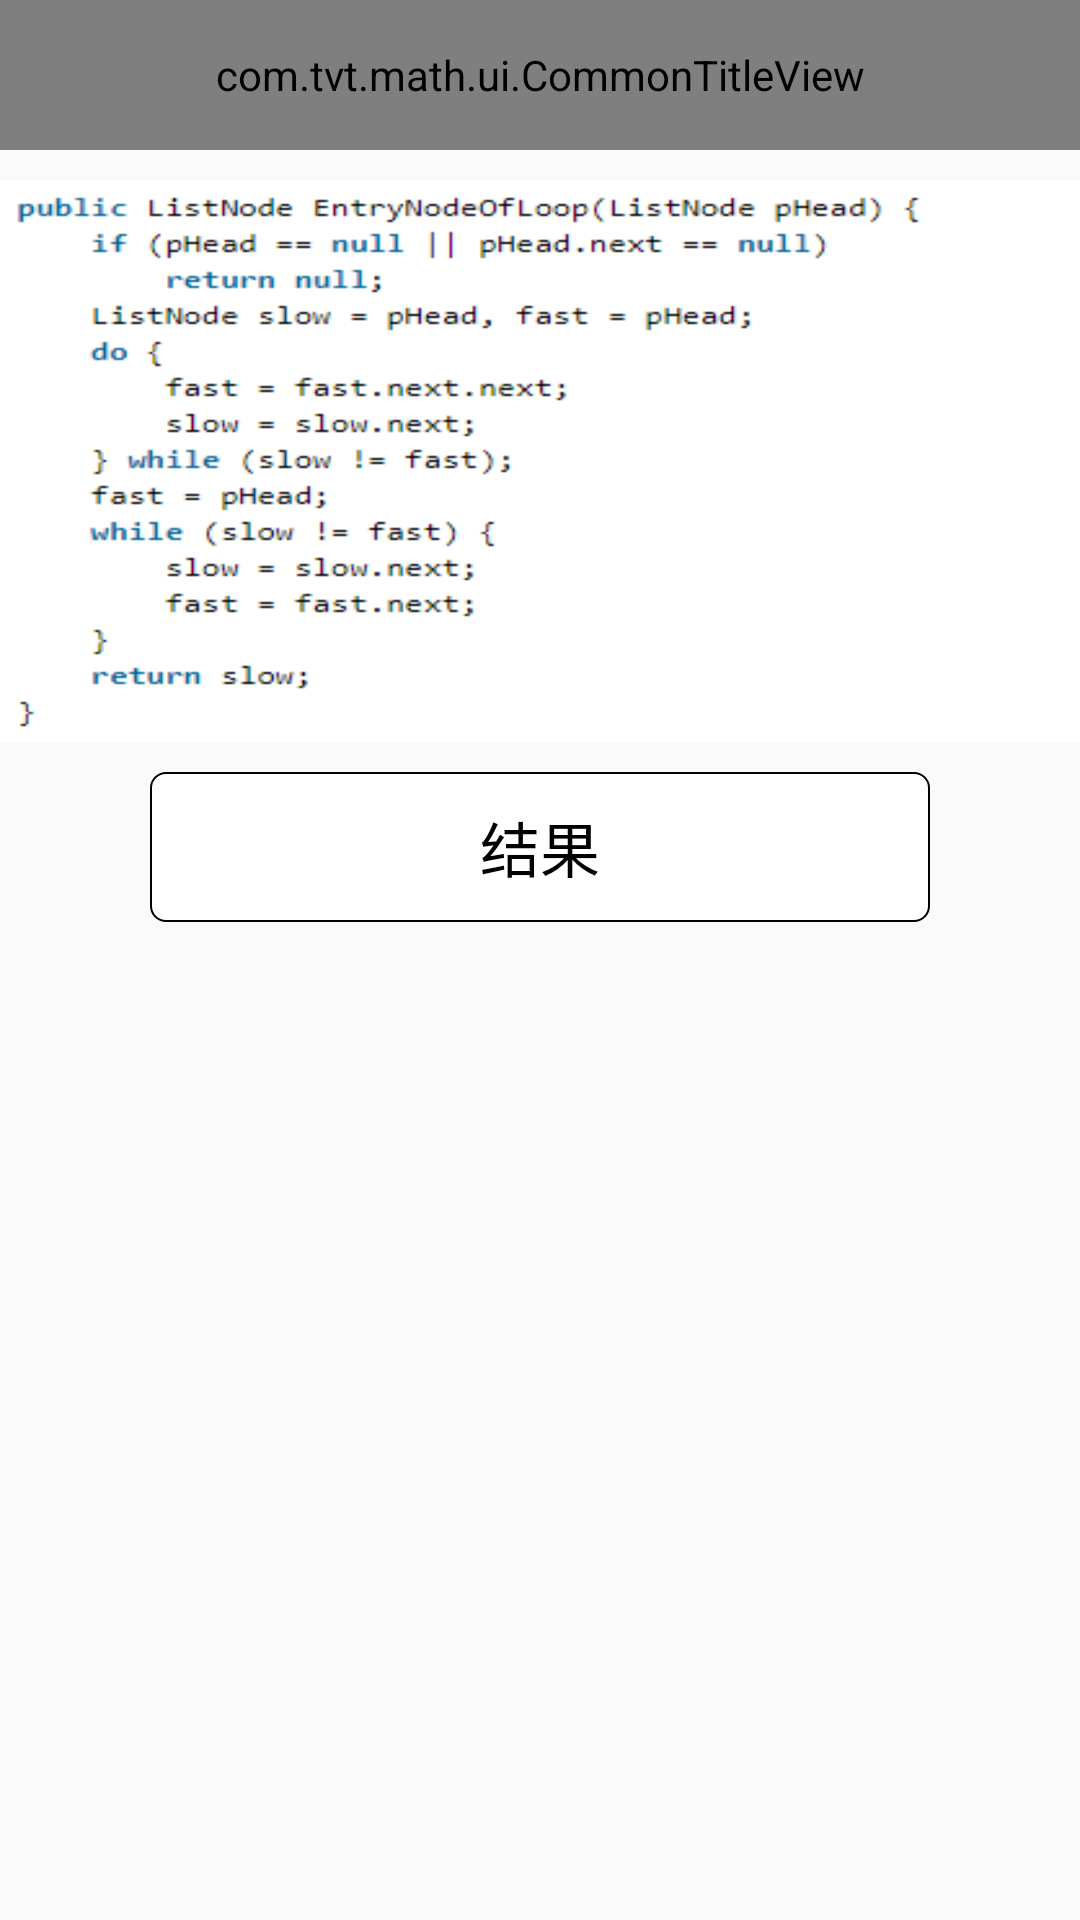

Write the Android layout XML for this screen, with the resource values it uses.
<!-- AndroidManifest.xml: application theme AppTheme -->
<!-- res/layout/math_23_act.xml -->
<?xml version="1.0" encoding="utf-8"?>
<androidx.constraintlayout.widget.ConstraintLayout xmlns:android="http://schemas.android.com/apk/res/android"
    xmlns:app="http://schemas.android.com/apk/res-auto"
    android:layout_width="match_parent"
    android:layout_height="match_parent">

    <com.tvt.math.ui.CommonTitleView
        android:id="@+id/title"
        android:layout_width="match_parent"
        android:layout_height="@dimen/screen_size_50dp"
        app:layout_constraintTop_toTopOf="parent"
        app:text="@string/math_23_title" />

    <ScrollView
        android:layout_width="match_parent"
        android:layout_height="0dp"
        android:overScrollMode="never"
        android:scrollbars="none"
        app:layout_constraintBottom_toBottomOf="parent"
        app:layout_constraintTop_toBottomOf="@id/title">

        <androidx.constraintlayout.widget.ConstraintLayout
            android:layout_width="match_parent"
            android:layout_height="wrap_content">

            <androidx.appcompat.widget.AppCompatImageView
                android:id="@+id/ivMath"
                android:layout_width="match_parent"
                android:layout_height="wrap_content"
                android:scaleType="centerInside"
                android:src="@mipmap/math_23"
                app:layout_constraintTop_toTopOf="parent" />

            <androidx.appcompat.widget.AppCompatImageView
                android:id="@+id/tvMathCode"
                android:layout_width="match_parent"
                android:layout_height="wrap_content"
                android:layout_marginTop="@dimen/screen_size_10dp"
                android:background="@mipmap/math_23_code"
                android:scaleType="centerInside"
                app:layout_constraintTop_toBottomOf="@id/ivMath" />

            <androidx.appcompat.widget.AppCompatTextView
                android:id="@+id/tvResult"
                android:layout_width="match_parent"
                android:layout_height="@dimen/screen_size_50dp"
                android:layout_marginStart="@dimen/screen_size_50dp"
                android:layout_marginTop="@dimen/screen_size_10dp"
                android:layout_marginEnd="@dimen/screen_size_50dp"
                android:background="@drawable/result_background"
                android:gravity="center"
                android:text="@string/result"
                android:textColor="@android:color/black"
                android:textSize="20sp"
                app:layout_constraintTop_toBottomOf="@id/tvMathCode" />

            <View
                android:layout_width="match_parent"
                android:layout_height="@dimen/screen_size_10dp"
                android:layout_marginTop="@dimen/screen_size_10dp"
                app:layout_constraintTop_toBottomOf="@id/tvResult" />

        </androidx.constraintlayout.widget.ConstraintLayout>

    </ScrollView>

</androidx.constraintlayout.widget.ConstraintLayout>
<!-- resources referenced by this layout -->
<resources>
  <dimen name="screen_size_10dp">10dp</dimen>
  <dimen name="screen_size_50dp">50dp</dimen>
  <!-- drawable result_background (drawable) -->
  <?xml version="1.0" encoding="utf-8"?>
  <shape xmlns:android="http://schemas.android.com/apk/res/android">
  
      <solid android:color="@android:color/white" />
  
      <stroke
          android:width="2px"
          android:color="@android:color/black" />
  
      <corners android:radius="5dp" />
  
  </shape>
  <!-- mipmap math_23_code: png bitmap (mipmap-hdpi, 8986 bytes) -->
  <string name="math_23_title">链表中环的入口结点</string>
  <string name="result">结果</string>
  <style name="AppTheme" parent="Theme.AppCompat.Light.NoActionBar">
          
          <item name="colorPrimary">@color/colorAccent</item>
          <item name="colorPrimaryDark">@color/colorAccent</item>
          <item name="colorAccent">@color/colorAccent</item>
      </style>
  <color name="colorAccent">#03DAC5</color>
</resources>
